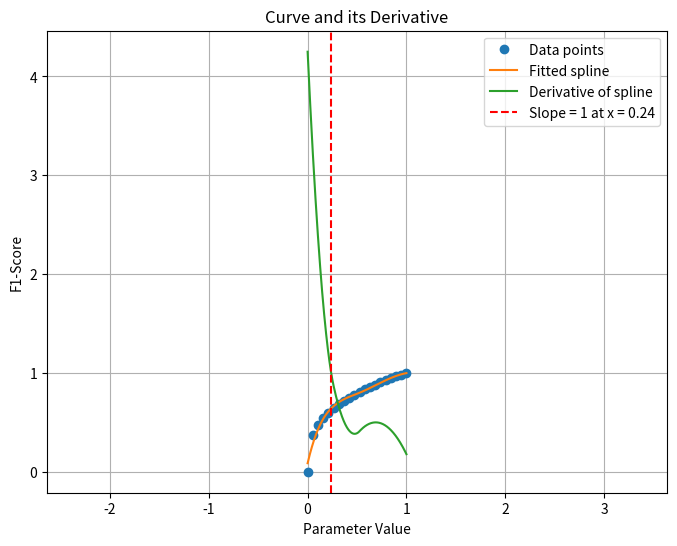

This chart was generated by the following Python code:
import numpy as np
from scipy.interpolate import UnivariateSpline
import matplotlib.pyplot as plt

# Sample data points
x = np.linspace(0, 1, 20)  # start from 0.1 to avoid taking the third root of zero
y = np.cbrt(x)  # Third root of x

# Fit a spline to the data points. Here, s determines the smoothness, lower values fit the data more tightly
spline = UnivariateSpline(x, y, s=0.02)

# Get the first derivative of the spline
spline_derivative = spline.derivative()

# Find x values where the slope is approximately 1
# Creating a dense x range to evaluate and find when the derivative is closest to 1
x_dense = np.linspace(min(x), max(x), 300)
y_dense = spline(x_dense)
dy_dx = spline_derivative(x_dense)

# Finding the point closest to the desired slope of 1
closest_index = np.argmin(np.abs(dy_dx - 1))
x_at_slope_one = x_dense[closest_index]
y_at_slope_one = y_dense[closest_index]

print(f"The curve has a slope of approximately 1 at x = {x_at_slope_one:.2f}, y = {y_at_slope_one:.2f}")

# Plotting the results
plt.figure(figsize=(8, 6))
plt.plot(x, y, 'o', label='Data points')
plt.plot(x_dense, y_dense, label='Fitted spline')
plt.plot(x_dense, dy_dx, label='Derivative of spline')
plt.axvline(x=x_at_slope_one, color='r', linestyle='--', label=f'Slope = 1 at x = {x_at_slope_one:.2f}')
plt.title('Curve and its Derivative')
plt.xlabel('Parameter Value')
plt.ylabel('F1-Score')
plt.legend()
plt.grid(True)

# Set equal scaling
plt.axis('equal')  # This line ensures that the scale of the x and y axes are the same

plt.show()
